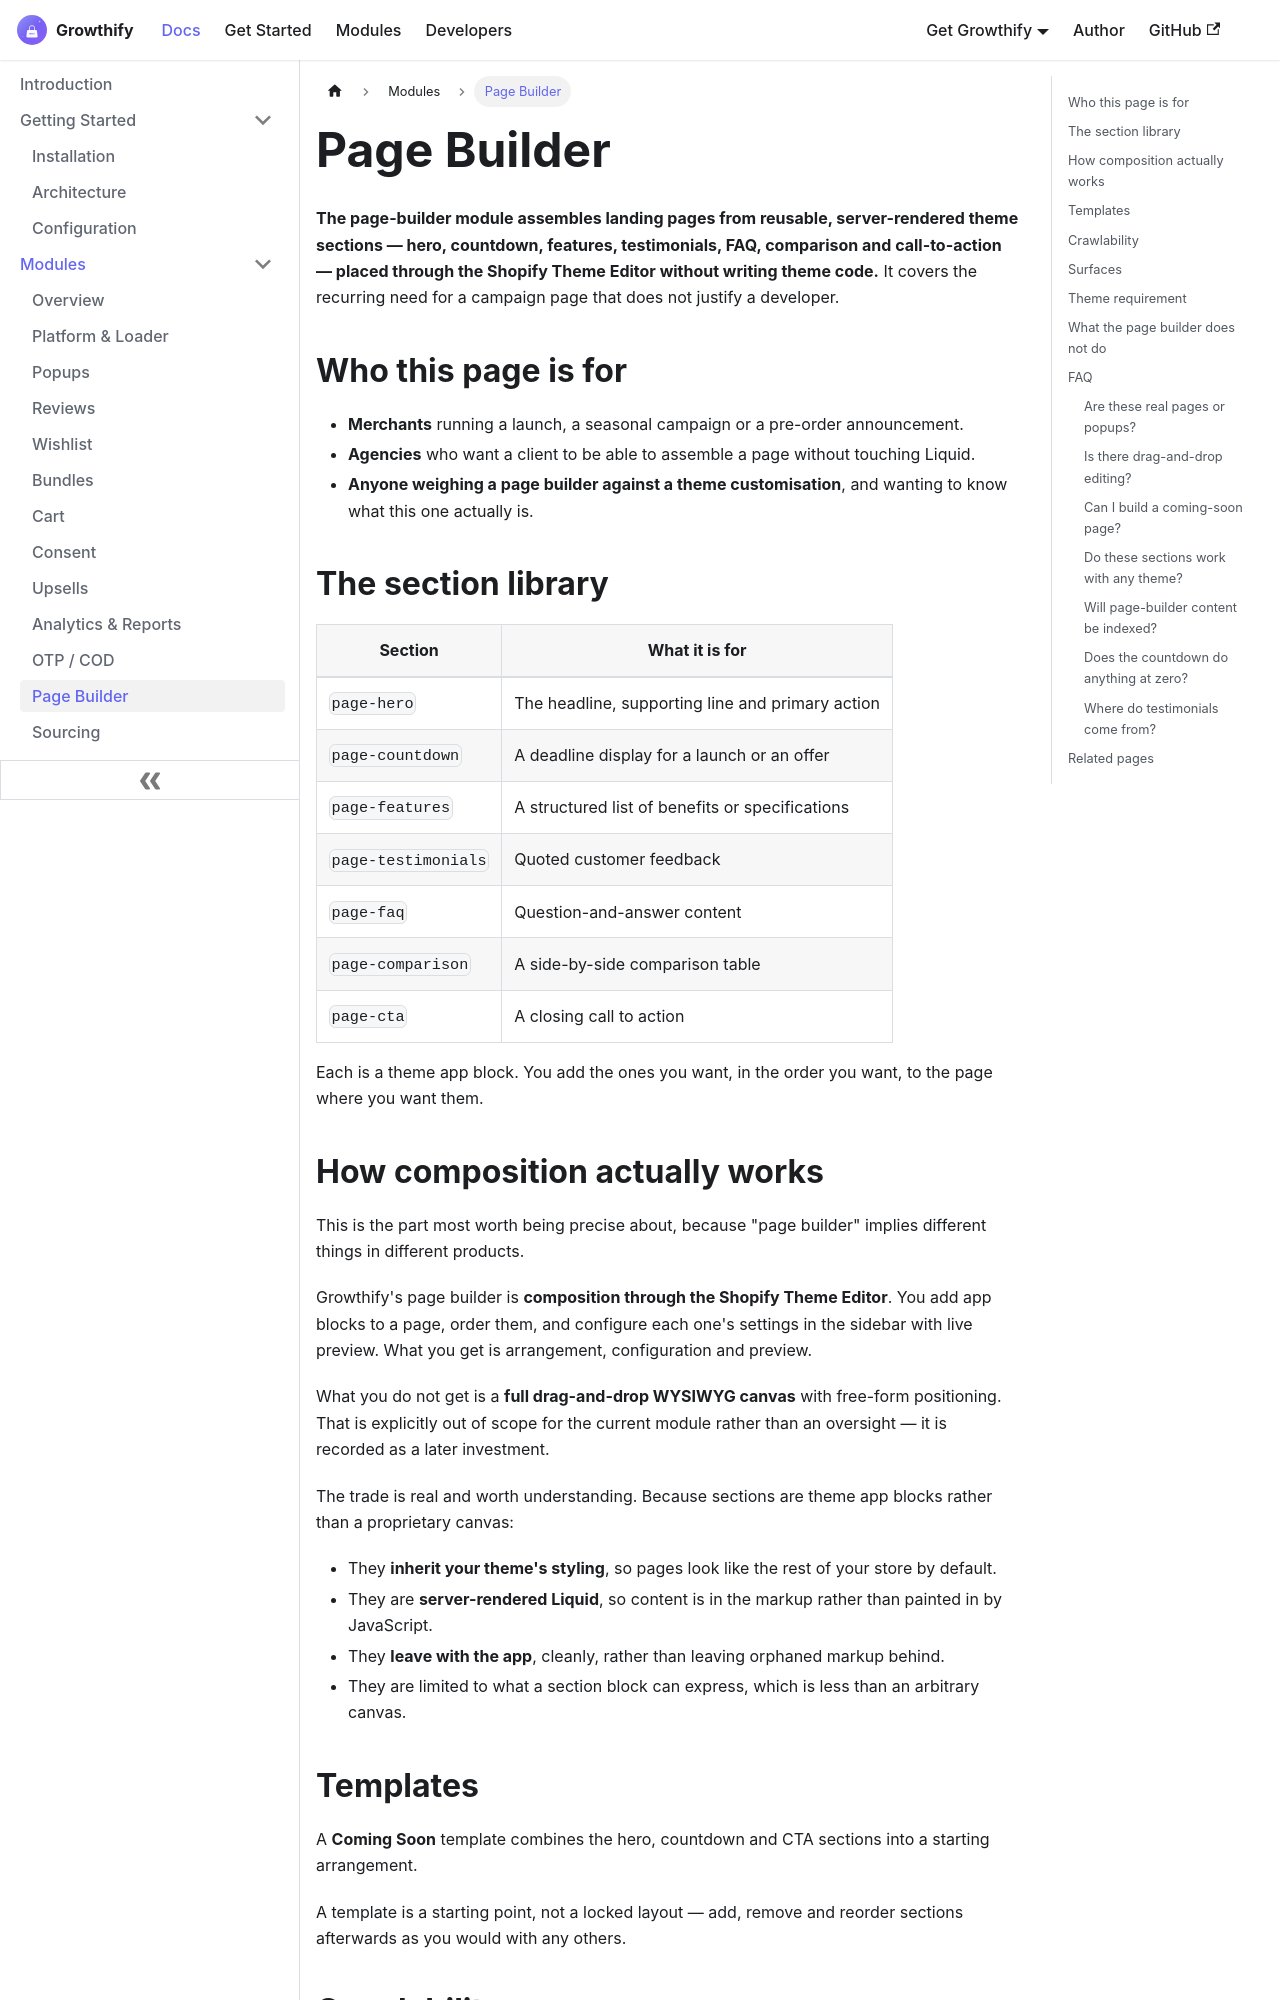

repository: aoneahsan/all-in-one-shopify-docs · page: modules/page-builder.html · generator: docusaurus

---
id: page-builder
title: Shopify landing page builder sections in Growthify
sidebar_label: Page Builder
sidebar_position: 12
description: Growthify builds landing pages from reusable theme sections — hero, countdown, features, testimonials, FAQ, comparison and CTA — with no theme code required.
keywords: [shopify page builder, landing page, coming soon page, hero section, countdown page, faq section, cta section, theme app blocks]
---

<head>
  <script type="application/ld+json">
    {JSON.stringify({
      '@context': 'https://schema.org',
      '@type': 'FAQPage',
      mainEntity: [
        {
          '@type': 'Question',
          name: 'Are page builder sections real pages or popups?',
          acceptedAnswer: {
            '@type': 'Answer',
            text: 'Real sections. They are server rendered app blocks placed inside your theme through the Theme Editor, so their content is in the page markup and is crawlable rather than injected by JavaScript.',
          },
        },
        {
          '@type': 'Question',
          name: 'Is there drag and drop editing?',
          acceptedAnswer: {
            '@type': 'Answer',
            text: 'Not a full WYSIWYG canvas. You compose a page by adding and ordering app blocks in the Shopify Theme Editor, which gives you arrangement and live preview but not free form drag and drop. A full editor is explicitly out of scope for now.',
          },
        },
        {
          '@type': 'Question',
          name: 'Can I build a coming soon page?',
          acceptedAnswer: {
            '@type': 'Answer',
            text: 'Yes. A coming soon template combines the hero, countdown and CTA sections. It is a starting arrangement you then edit, not a locked layout.',
          },
        },
        {
          '@type': 'Question',
          name: 'Do these sections work with any theme?',
          acceptedAnswer: {
            '@type': 'Answer',
            text: 'They need an Online Store 2.0 theme that supports app blocks. A vintage theme without app block support cannot place section blocks, though it can still use the app embed.',
          },
        },
        {
          '@type': 'Question',
          name: 'Will page builder content be indexed by search engines?',
          acceptedAnswer: {
            '@type': 'Answer',
            text: 'The content is server rendered into the page markup, so it is crawlable. Whether it is indexed depends on the search engine, your robots and canonical settings, and the page itself. Crawlability is what the module controls.',
          },
        },
        {
          '@type': 'Question',
          name: 'Does the countdown section do anything when it reaches zero?',
          acceptedAnswer: {
            '@type': 'Answer',
            text: 'It is a display element. It does not publish or unpublish a page, change prices, or release inventory. Any action at the deadline is something you schedule yourself.',
          },
        },
      ],
    })}
  </script>
</head>

# Page Builder

**The page-builder module assembles landing pages from reusable, server-rendered theme sections — hero, countdown, features, testimonials, FAQ, comparison and call-to-action — placed through the Shopify Theme Editor without writing theme code.** It covers the recurring need for a campaign page that does not justify a developer.

## Who this page is for

- **Merchants** running a launch, a seasonal campaign or a pre-order announcement.
- **Agencies** who want a client to be able to assemble a page without touching Liquid.
- **Anyone weighing a page builder against a theme customisation**, and wanting to know what this one actually is.
